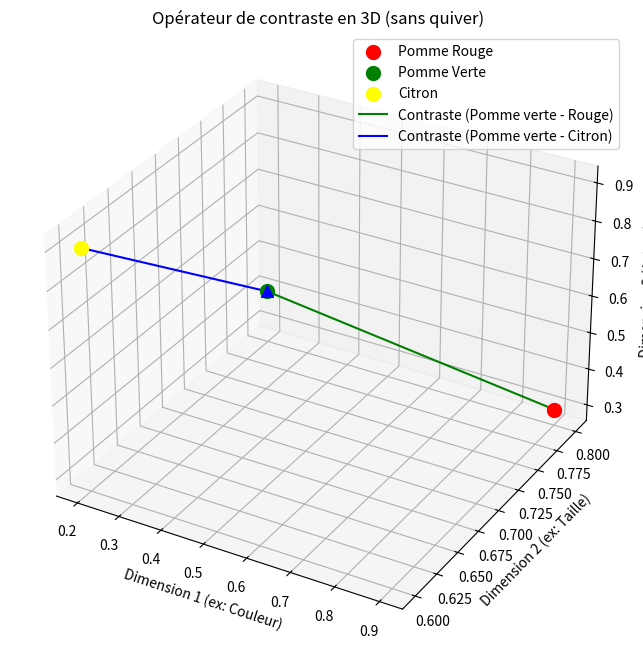

Here is the Python script that generated this plot:
import numpy as np
import matplotlib.pyplot as plt
from mpl_toolkits.mplot3d import Axes3D

# Définition des points dans un espace conceptuel 3D (couleur, taille, acidité)
apple_red = np.array([0.9, 0.8, 0.3])   # Pomme rouge
apple_green = np.array([0.2, 0.8, 0.4]) # Pomme verte
lemon = np.array([0.2, 0.6, 0.9])       # Citron

# Fonction de contraste
def contrast(x, p):
    return x - p  # Différence vectorielle entre l'objet perçu et le prototype

# Calcul des vecteurs de contraste
contrast_apple = contrast(apple_green, apple_red)  # Pomme verte - Pomme rouge
contrast_lemon = contrast(apple_green, lemon)      # Pomme verte - Citron

# Points de départ et d'arrivée pour chaque vecteur
start_apple = apple_red
end_apple = apple_red + contrast_apple

start_lemon = lemon
end_lemon = lemon + contrast_lemon

# Création d'une figure 3D
fig = plt.figure(figsize=(8, 8))
ax = fig.add_subplot(111, projection='3d')

# Tracé des points
ax.scatter(*apple_red, color='red', s=100, label="Pomme Rouge")
ax.scatter(*apple_green, color='green', s=100, label="Pomme Verte")
ax.scatter(*lemon, color='yellow', s=100, label="Citron")

# Tracé des lignes de contraste
# Contraste Pomme verte - Pomme rouge (ligne verte)
ax.plot([start_apple[0], end_apple[0]],
        [start_apple[1], end_apple[1]],
        [start_apple[2], end_apple[2]],
        color='green', label="Contraste (Pomme verte - Rouge)")

# Contraste Pomme verte - Citron (ligne bleue)
ax.plot([start_lemon[0], end_lemon[0]],
        [start_lemon[1], end_lemon[1]],
        [start_lemon[2], end_lemon[2]],
        color='blue', label="Contraste (Pomme verte - Citron)")

# (Optionnel) Marqueurs pour la fin de la ligne
ax.scatter(end_apple[0], end_apple[1], end_apple[2], color='green', marker='^', s=70)
ax.scatter(end_lemon[0], end_lemon[1], end_lemon[2], color='blue', marker='^', s=70)

# Configuration des axes
ax.set_xlabel("Dimension 1 (ex: Couleur)")
ax.set_ylabel("Dimension 2 (ex: Taille)")
ax.set_zlabel("Dimension 3 (Acidité)")
ax.set_title("Opérateur de contraste en 3D (sans quiver)")
ax.legend()
plt.show()
